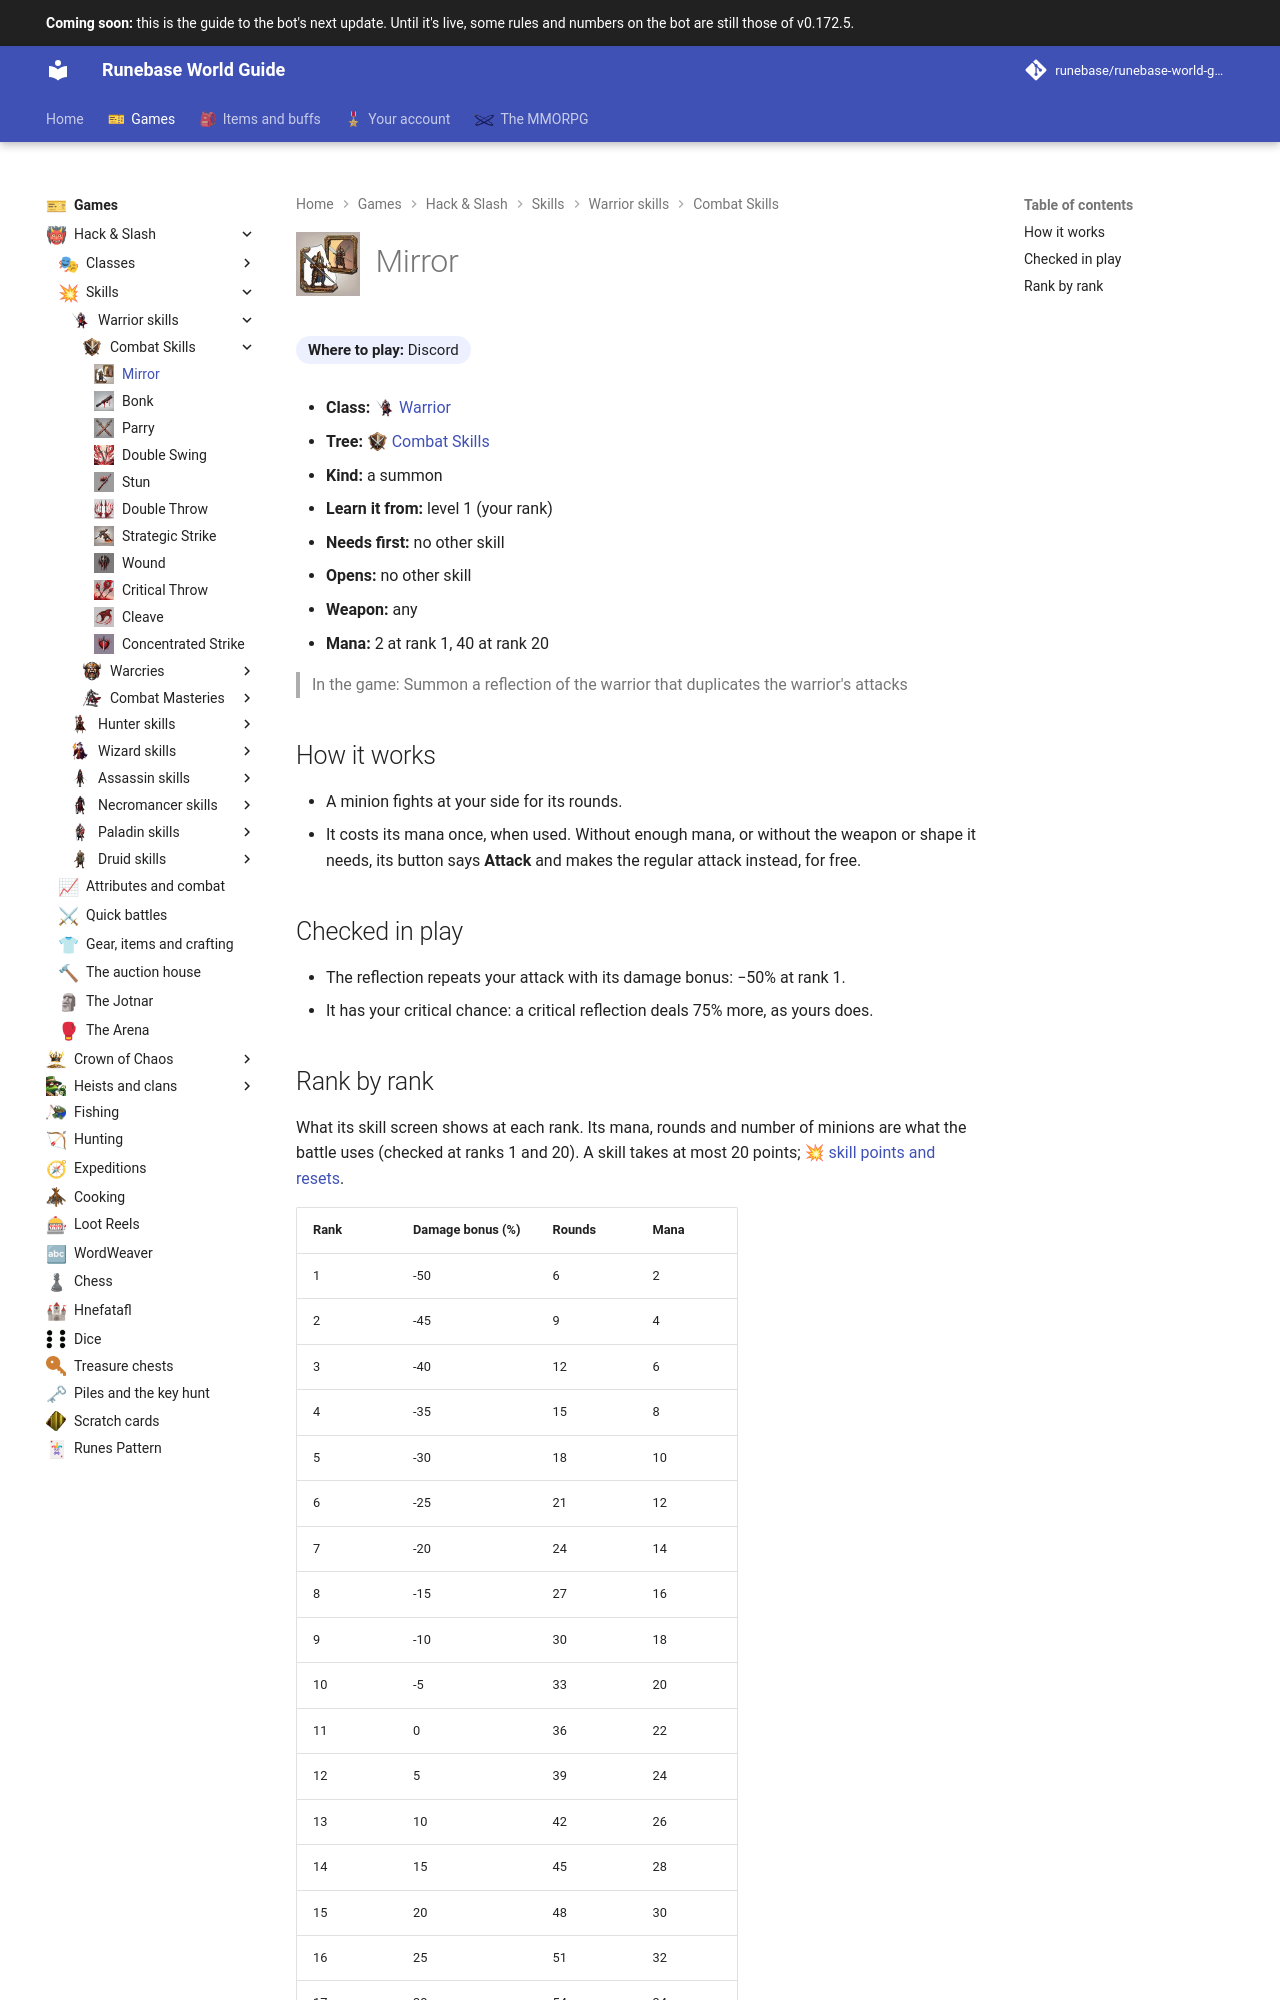

repository: Runebase/runebase-world-guide · page: next/games/hack-and-slash/skills/warrior/combat-skills/mirror/index.html · generator: mkdocs

---
title: "Mirror"
icon: guide/nav
nav_icon: "assets/icons/skill/warrior/mirror.webp"
---

# ![Mirror](../../../../../assets/icons/skill/warrior/mirror.webp){ .gi .gi-title width="64" height="64" loading="lazy" } Mirror

**Where to play:** Discord
{ .where-to-play }

- **Class:** <span class="gi-m">![](../../../../../assets/icons/class/warrior.webp){ .gi .gi-mention width="20" height="20" loading="lazy" }&nbsp;[Warrior](../../../classes/warrior.md)</span>
- **Tree:** <span class="gi-m">![](../../../../../assets/icons/skill-tree/combat-skills.webp){ .gi .gi-mention width="20" height="20" loading="lazy" }&nbsp;[Combat Skills](index.md)</span>
- **Kind:** a summon
- **Learn it from:** level 1 (your rank)
- **Needs first:** no other skill
- **Opens:** no other skill
- **Weapon:** any
- **Mana:** 2 at rank 1, 40 at rank 20

> In the game: Summon a reflection of the warrior that duplicates the warrior's attacks

## How it works

- A minion fights at your side for its rounds.
- It costs its mana once, when used. Without enough mana, or without the weapon or shape it needs, its button says **Attack** and makes the regular attack instead, for free.

## Checked in play

- The reflection repeats your attack with its damage bonus: −50% at rank 1.
- It has your critical chance: a critical reflection deals 75% more, as yours does.
